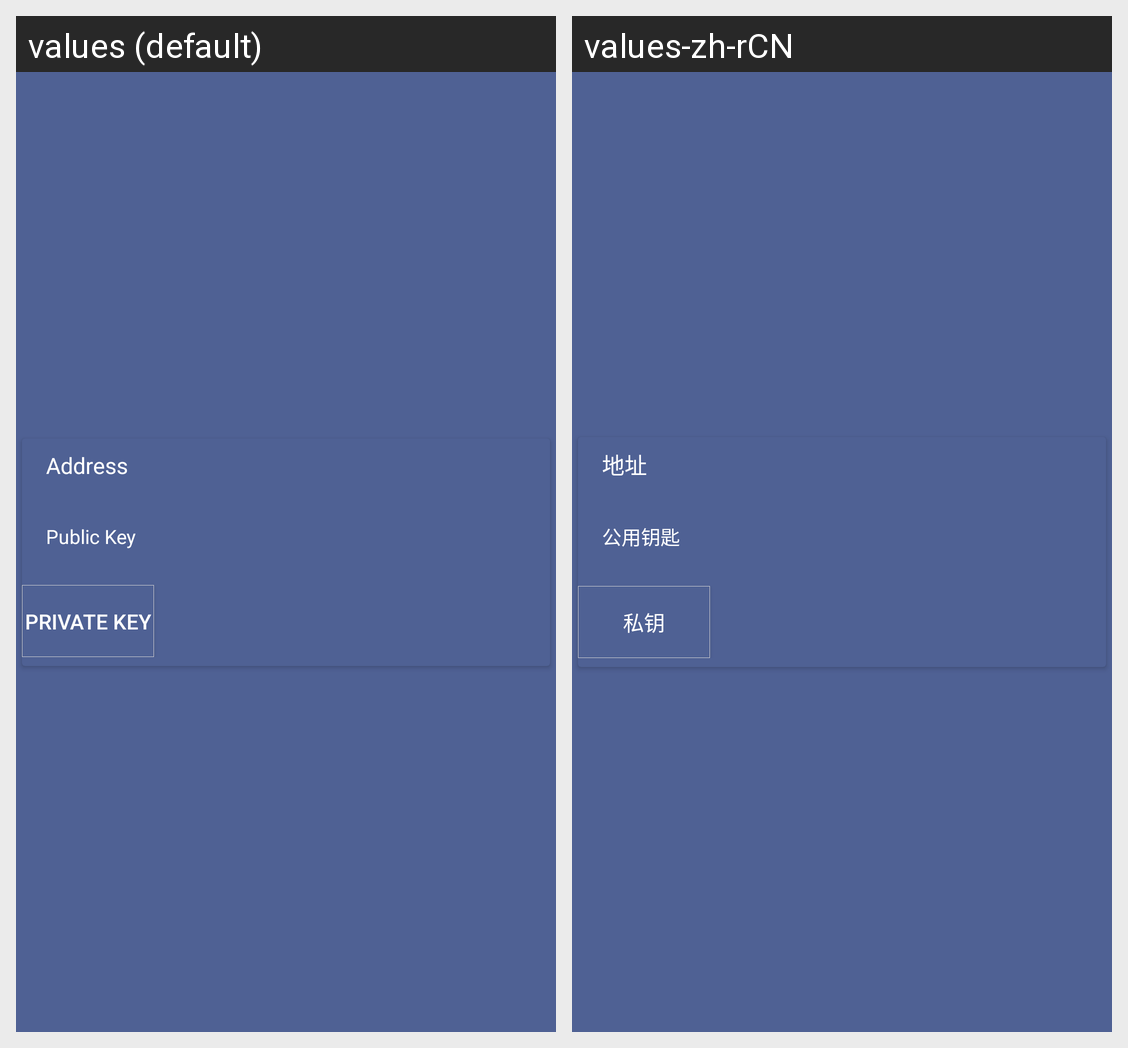

The same Android screen rendered under two of its app's locales, left to right. List the strings drawn on it with the default value and each locale's translation.
Android screen res/layout/list_wallet_secretkey.xml rendered under 2 locales, left to right: values (default), values-zh-rCN. Device: Nexus 5 (rendered at 1080×1920; each locale shown at half size, 540×960, under a caption strip naming it); theme AppTheme.
Strings drawn on this screen, with the default value and each locale's value (text and hints the layout hard-codes, and strings that could not be matched under every locale, appear in the picture but are not listed):

wallet_secretkey_address
  values: Address
  values-zh-rCN: 地址

wallet_secretkey_pubkey
  values: Public Key
  values-zh-rCN: 公用钥匙

dialog_wallet_secretkey_private_key
  values: Private Key
  values-zh-rCN: 私钥
